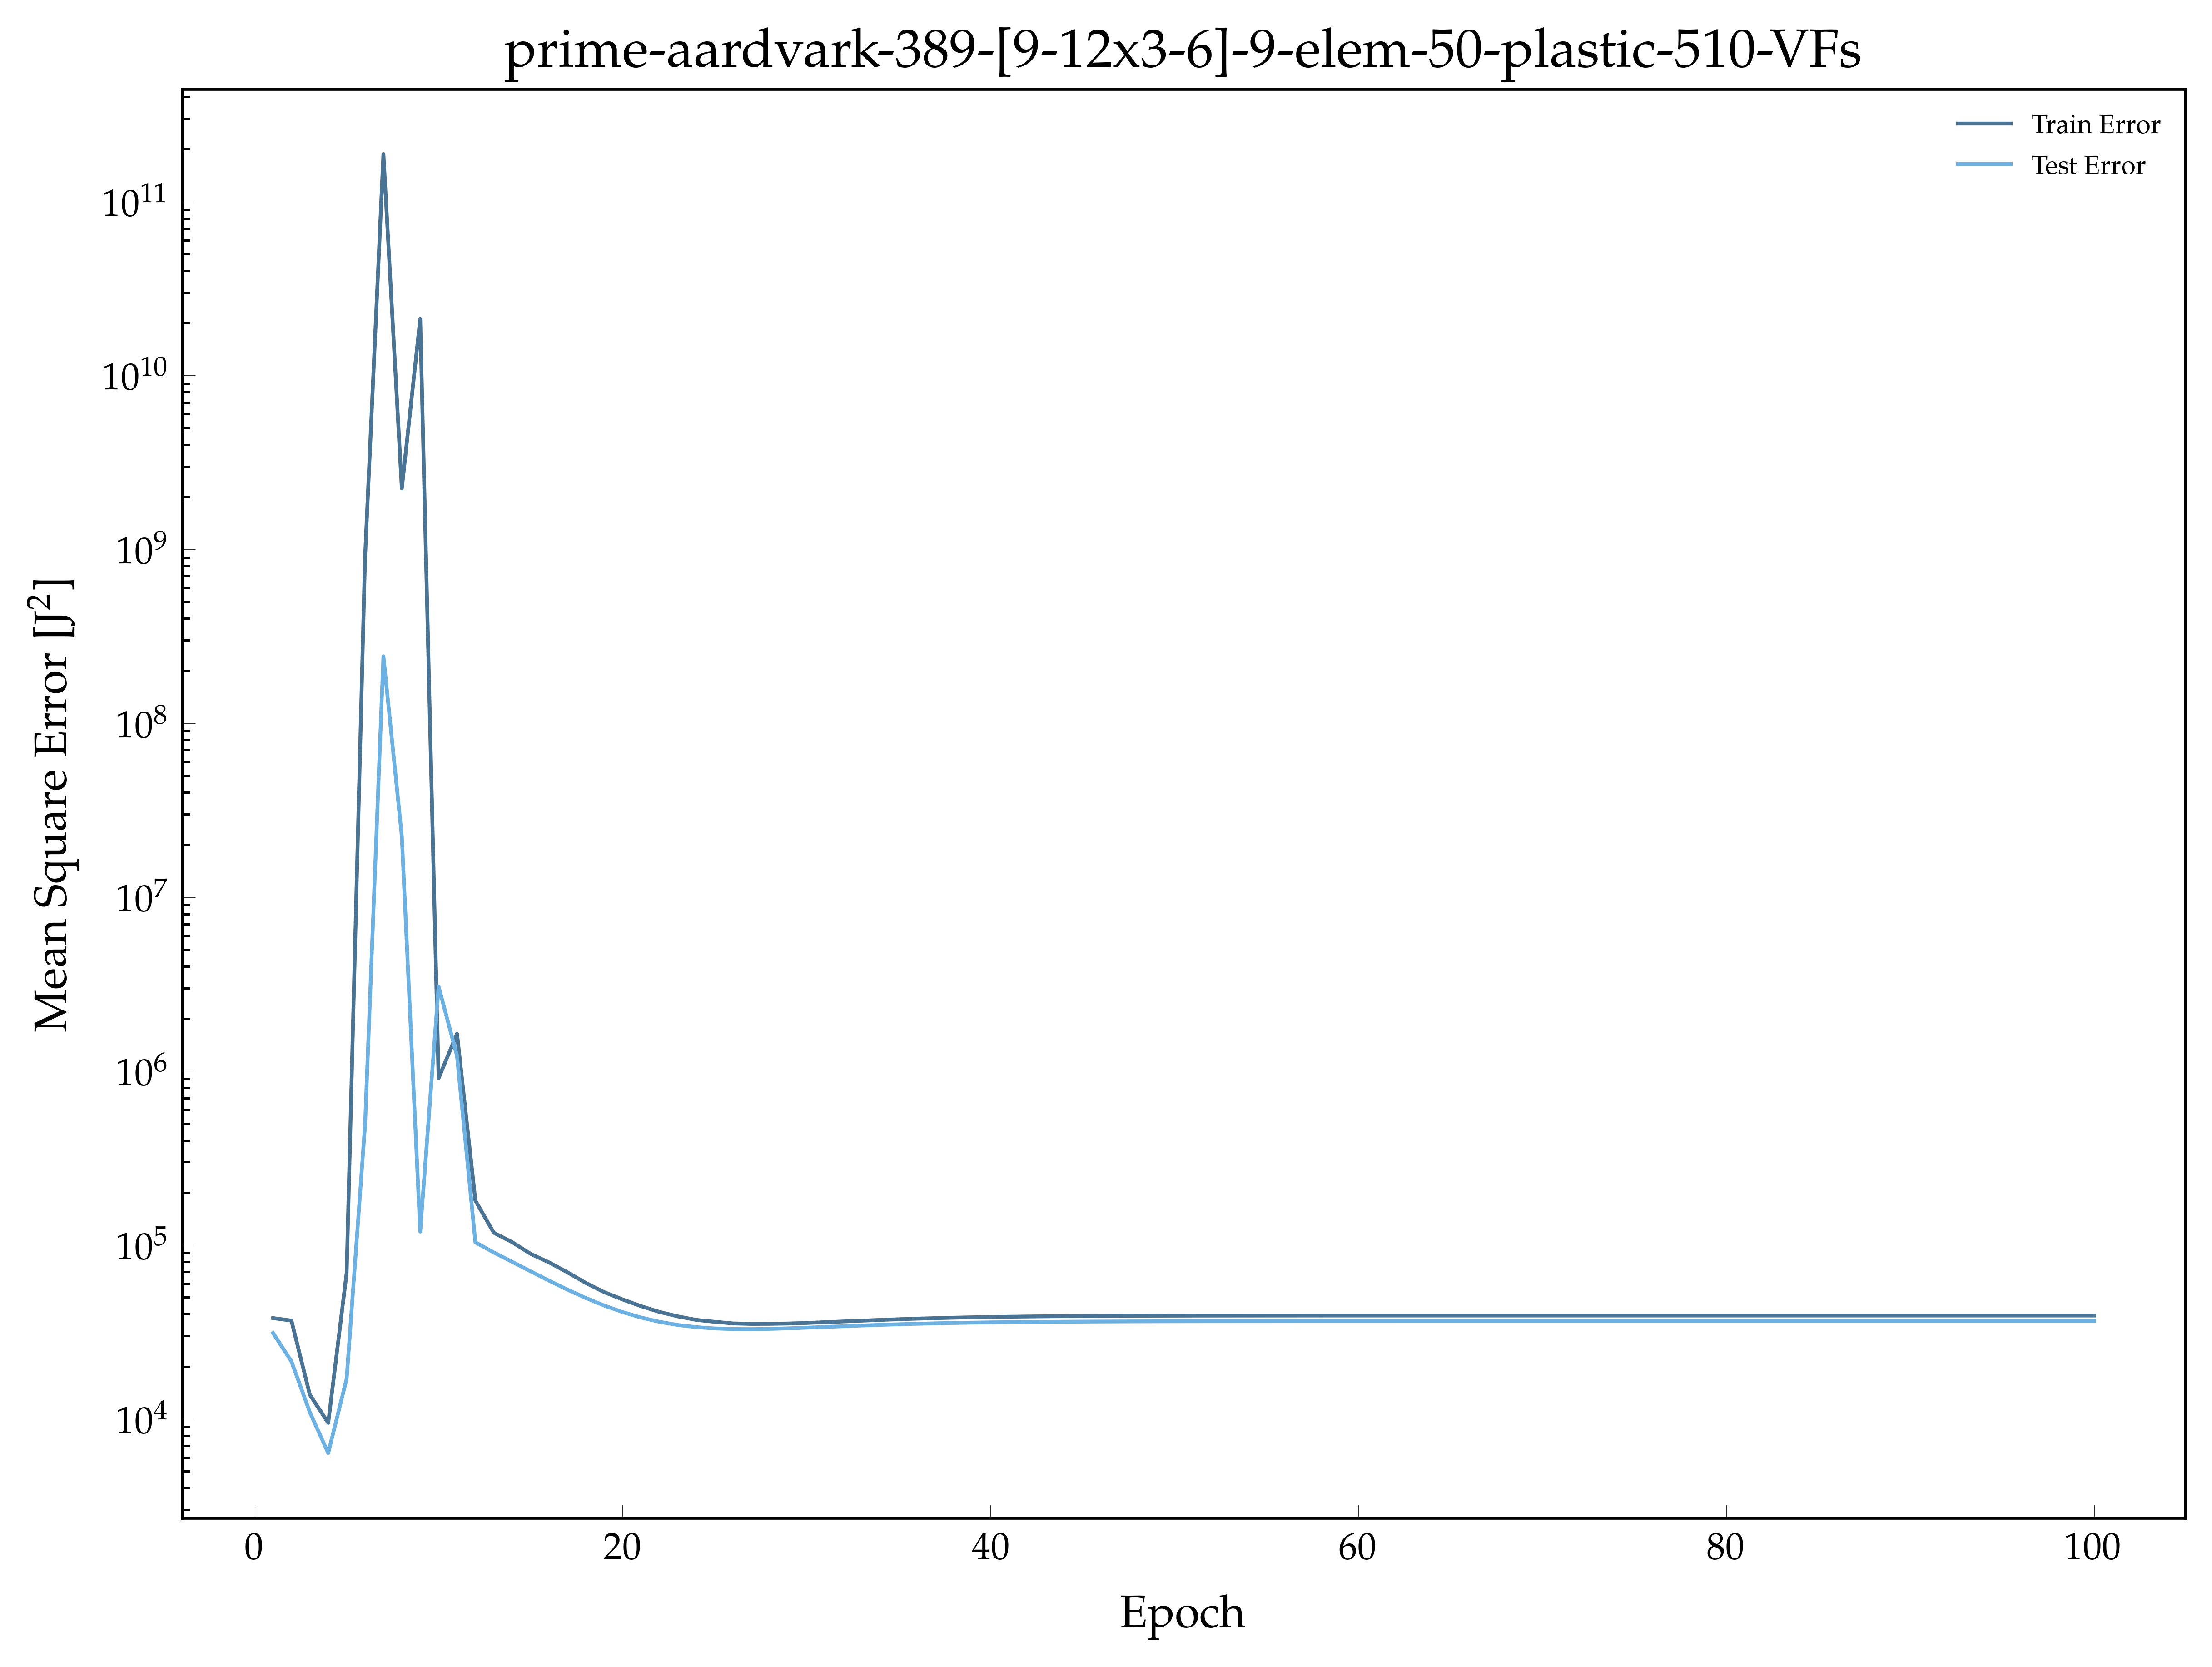

Source data for this figure (header and first rows):
, epoch, loss, val_loss
0, 1.0, 37970, 31174
1, 2.0, 36731, 21392
2, 3.0, 13760, 10908
3, 4.0, 9475, 6354
4, 5.0, 68941, 16975
5, 6.0, 896729474, 487640
6, 7.0, 187622588098, 242720943
7, 8.0, 2239810132, 22361177
8, 9.0, 21143826513, 119313
9, 10.0, 909435, 3061744
10, 11.0, 1640500, 1224667
11, 12.0, 179791, 103568
12, 13.0, 117528, 90525
13, 14.0, 103749, 79964
14, 15.0, 88858, 70545
15, 16.0, 79433, 62342
16, 17.0, 69645, 55364
17, 18.0, 60473, 49561
18, 19.0, 53545, 44847
19, 20.0, 48594, 41118
20, 21.0, 44489, 38259
21, 22.0, 41210, 36146
22, 23.0, 38847, 34658
23, 24.0, 37069, 33678
24, 25.0, 36157, 33100
25, 26.0, 35377, 32832
26, 27.0, 35155, 32791
27, 28.0, 35188, 32912
28, 29.0, 35335, 33140
29, 30.0, 35603, 33432
30, 31.0, 35950, 33754
31, 32.0, 36317, 34084
32, 33.0, 36688, 34405
33, 34.0, 37056, 34704
34, 35.0, 37383, 34975
35, 36.0, 37692, 35213
36, 37.0, 37942, 35418
37, 38.0, 38172, 35593
38, 39.0, 38364, 35741
39, 40.0, 38519, 35865
40, 41.0, 38661, 35969
41, 42.0, 38773, 36056
42, 43.0, 38867, 36129
43, 44.0, 38948, 36190
44, 45.0, 39012, 36241
45, 46.0, 39070, 36283
46, 47.0, 39113, 36318
47, 48.0, 39153, 36346
48, 49.0, 39180, 36368
49, 50.0, 39203, 36385
50, 51.0, 39222, 36399
51, 52.0, 39237, 36410
52, 53.0, 39247, 36417
53, 54.0, 39255, 36422
54, 55.0, 39259, 36424
55, 56.0, 39262, 36426
56, 57.0, 39264, 36427
57, 58.0, 39265, 36428
58, 59.0, 39265, 36428
59, 60.0, 39266, 36428
... 40 more rows
